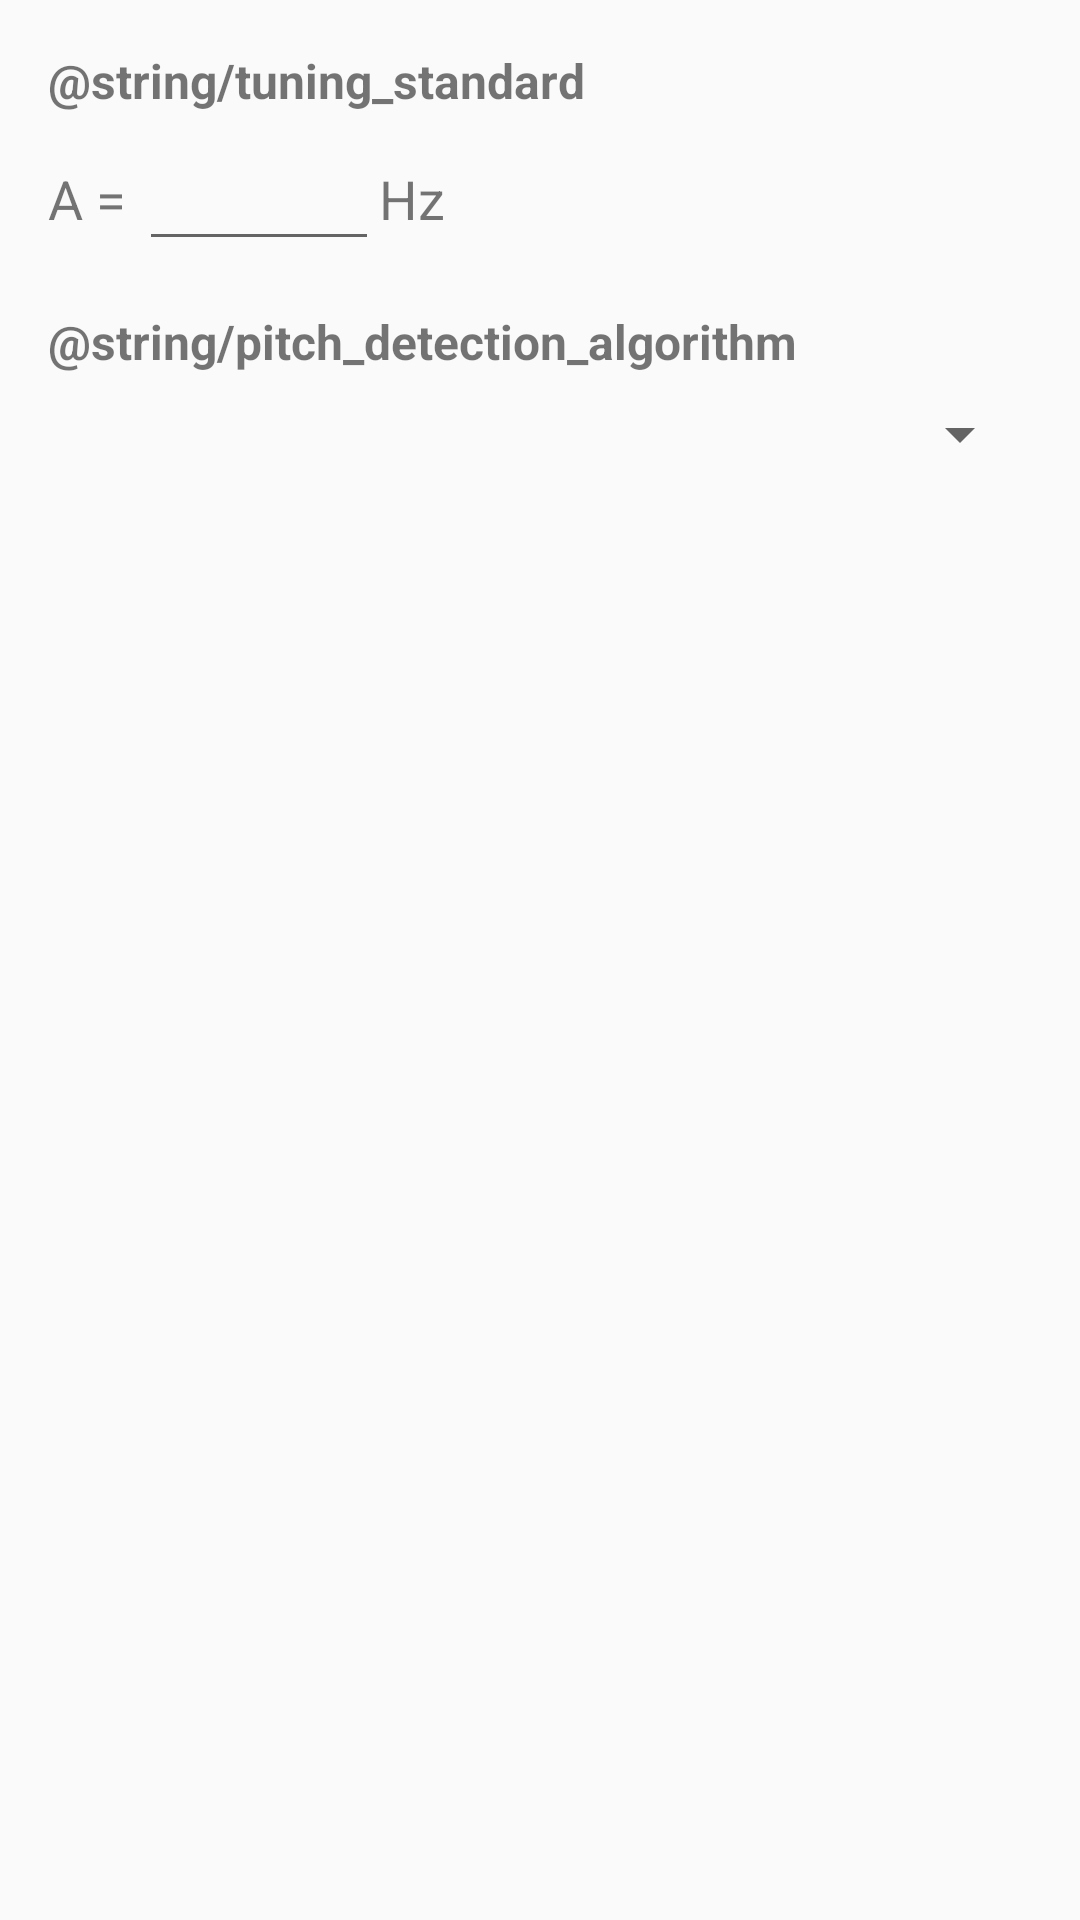

Android layout source for this screen:
<!-- AndroidManifest.xml: application theme Theme.TunerApp -->
<!-- res/layout/dialog_settings.xml -->
<?xml version="1.0" encoding="utf-8"?>
<LinearLayout xmlns:android="http://schemas.android.com/apk/res/android"
    android:layout_width="match_parent"
    android:layout_height="wrap_content"
    android:orientation="vertical"
    android:padding="16dp">

    <TextView
        android:layout_width="wrap_content"
        android:layout_height="wrap_content"
        android:text="@string/tuning_standard"
        android:textStyle="bold"
        android:textSize="16sp"
        android:layout_marginBottom="8dp" />

    <LinearLayout
        android:layout_width="match_parent"
        android:layout_height="wrap_content"
        android:orientation="horizontal"
        android:gravity="center_vertical"
        android:layout_marginBottom="16dp">

        <TextView
            android:layout_width="wrap_content"
            android:layout_height="wrap_content"
            android:text="A = "
            android:textSize="18sp" />

        <EditText
            android:id="@+id/tuning_frequency_editText"
            android:layout_width="80dp"
            android:layout_height="wrap_content"
            android:inputType="numberDecimal"
            android:textSize="18sp"
            android:gravity="center"/>

        <TextView
            android:layout_width="wrap_content"
            android:layout_height="wrap_content"
            android:text="Hz"
            android:textSize="18sp" />
    </LinearLayout>

    <TextView
        android:layout_width="wrap_content"
        android:layout_height="wrap_content"
        android:text="@string/pitch_detection_algorithm"
        android:textStyle="bold"
        android:textSize="16sp"
        android:layout_marginBottom="8dp" />

    <Spinner
        android:id="@+id/spinner_algorithm"
        android:layout_width="match_parent"
        android:layout_height="wrap_content"
        android:layout_marginBottom="16dp" />

</LinearLayout>
<!-- resources referenced by this layout -->
<resources>
  <style name="Theme.TunerApp" parent="android:Theme.Material.Light.NoActionBar" />
</resources>
